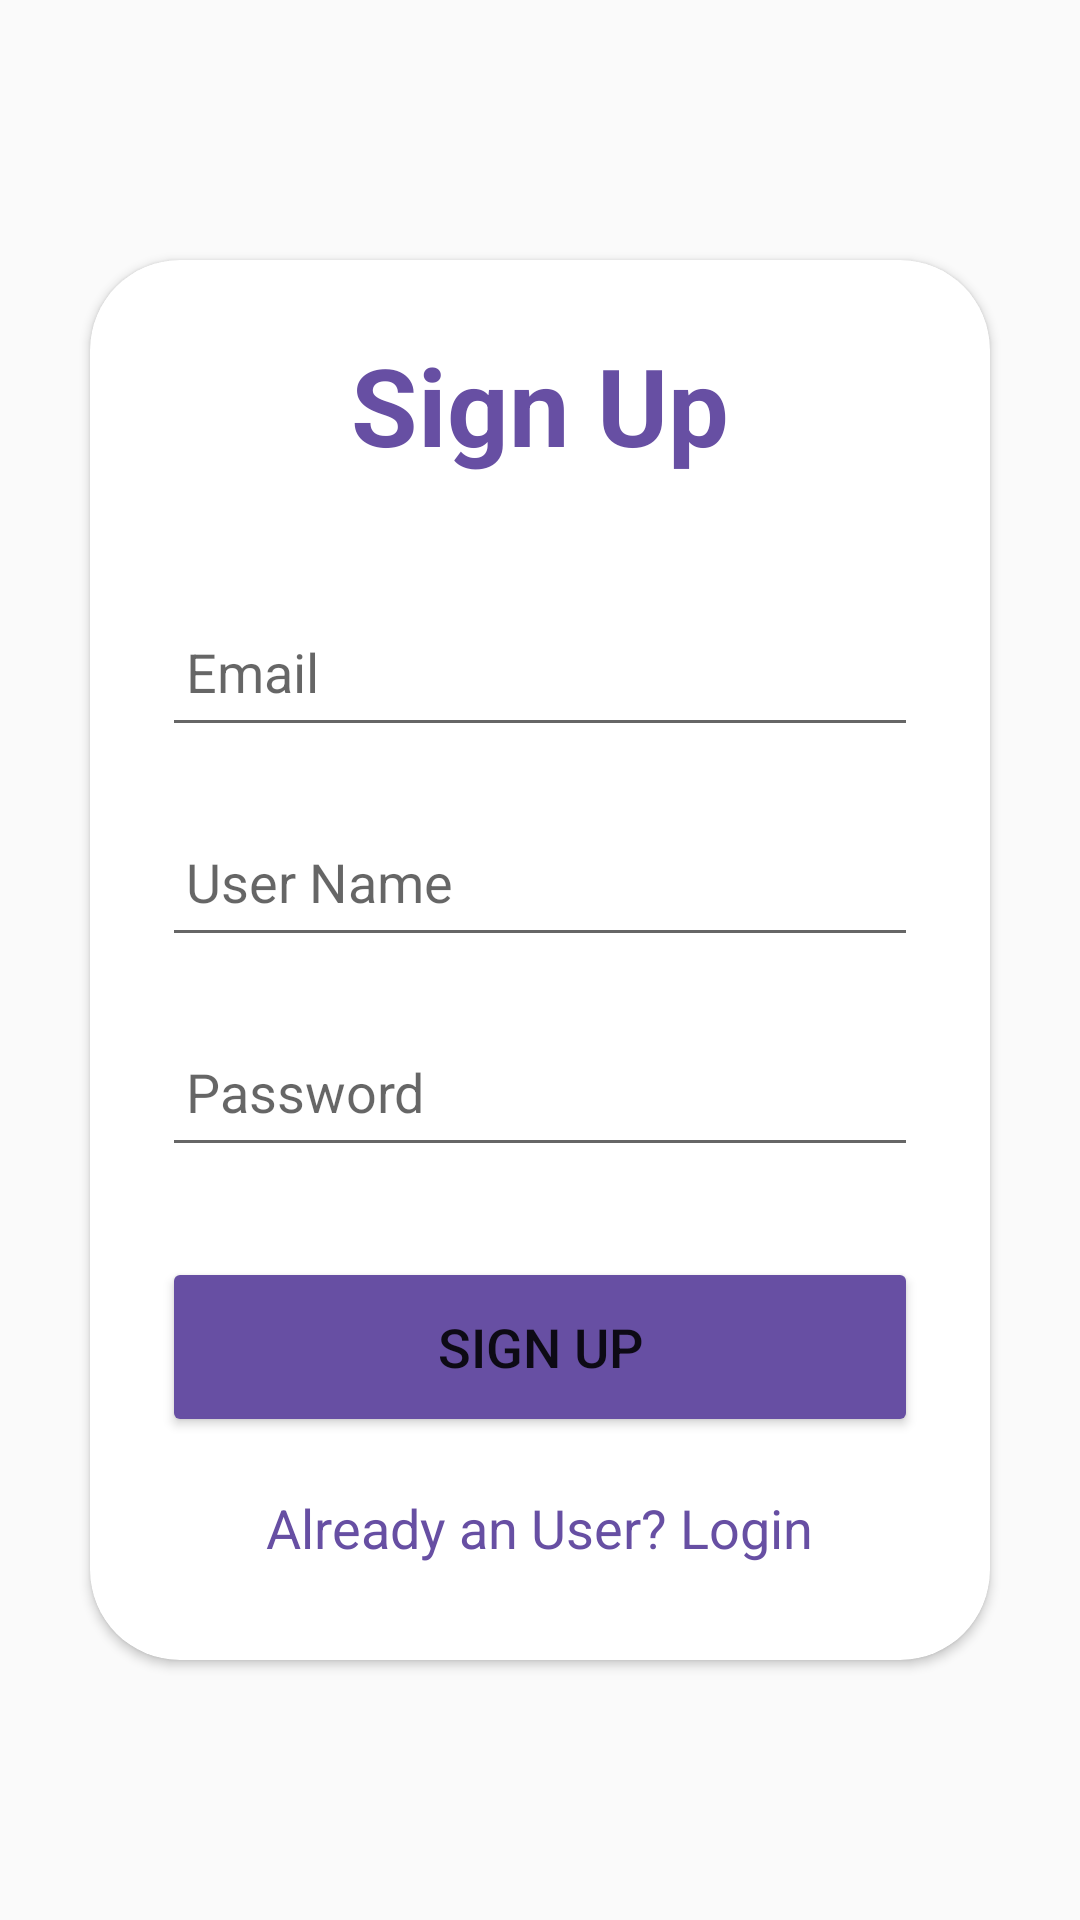

Here is an Android app screen rendered from its layout file. Give the layout XML and the strings, colors and styles it references.
<!-- AndroidManifest.xml: application theme Theme.WhatsAppClone -->
<!-- res/layout/activity_signup.xml -->
<?xml version="1.0" encoding="utf-8"?>
<LinearLayout xmlns:android="http://schemas.android.com/apk/res/android"
    xmlns:app="http://schemas.android.com/apk/res-auto"
    xmlns:tools="http://schemas.android.com/tools"
    android:layout_width="match_parent"
    android:layout_height="match_parent"
    android:orientation="vertical"
    android:gravity="center"
    tools:context=".Signup">

    <androidx.cardview.widget.CardView
        android:layout_width="match_parent"
        android:layout_height="wrap_content"
        android:layout_margin="30dp"
        app:cardCornerRadius="30dp"
        android:elevation="20dp">


        <LinearLayout
            android:layout_width="match_parent"
            android:layout_height="wrap_content"
            android:orientation="vertical"
            android:layout_gravity="center_horizontal"
            android:padding="24dp">



            <TextView
                android:layout_width="match_parent"
                android:layout_height="wrap_content"

                android:text="Sign Up"
                android:textSize="36sp"
                android:textAlignment="center"
                android:textStyle="bold"
                android:textColor="@color/lavander"/>

            <EditText
                android:layout_width="match_parent"
                android:layout_height="50dp"
                android:id="@+id/signup_email"
                android:layout_marginTop="40dp"
                android:padding="8dp"
                android:hint="Email"
                android:drawablePadding="8dp"
                android:textColor="@color/black"/>

            <EditText
                android:layout_width="match_parent"
                android:layout_height="50dp"
                android:id="@+id/Username"
                android:layout_marginTop="20dp"
                android:padding="8dp"
                android:hint="User Name"
                android:drawablePadding="8dp"
                android:textColor="@color/black"/>

            <EditText
                android:layout_width="match_parent"
                android:layout_height="50dp"
                android:id="@+id/signup_password"
                android:layout_marginTop="20dp"
                android:padding="8dp"
                android:hint="Password"
                android:drawablePadding="8dp"
                android:textColor="@color/black"/>

            <Button
                android:layout_width="match_parent"
                android:layout_height="60dp"
                android:text="Sign up"
                android:id="@+id/signup_button"
                android:textSize="18sp"
                android:layout_marginTop="30dp"
                android:backgroundTint="@color/lavander"/>

            <TextView
                android:layout_width="wrap_content"
                android:layout_height="wrap_content"
                android:text="Already an User? Login"
                android:id="@+id/loginRedirectText"
                android:layout_gravity="center"
                android:padding="8dp"
                android:textColor="@color/lavander"
                android:textSize="18sp"
                android:layout_marginTop="10dp"/>
        </LinearLayout>
    </androidx.cardview.widget.CardView>


</LinearLayout>
<!-- resources referenced by this layout -->
<resources>
  <color name="black">#FF000000</color>
  <color name="lavander">#674fa3</color>
  <style name="Theme.WhatsAppClone" parent="Base.Theme.WhatsAppClone" />
  <style name="Base.Theme.WhatsAppClone" parent="Theme.AppCompat.Light.DarkActionBar">
          
          
  
          <item name="colorPrimary">@color/green</item>
  
      </style>
  <color name="green">#7CFC00</color>
</resources>
